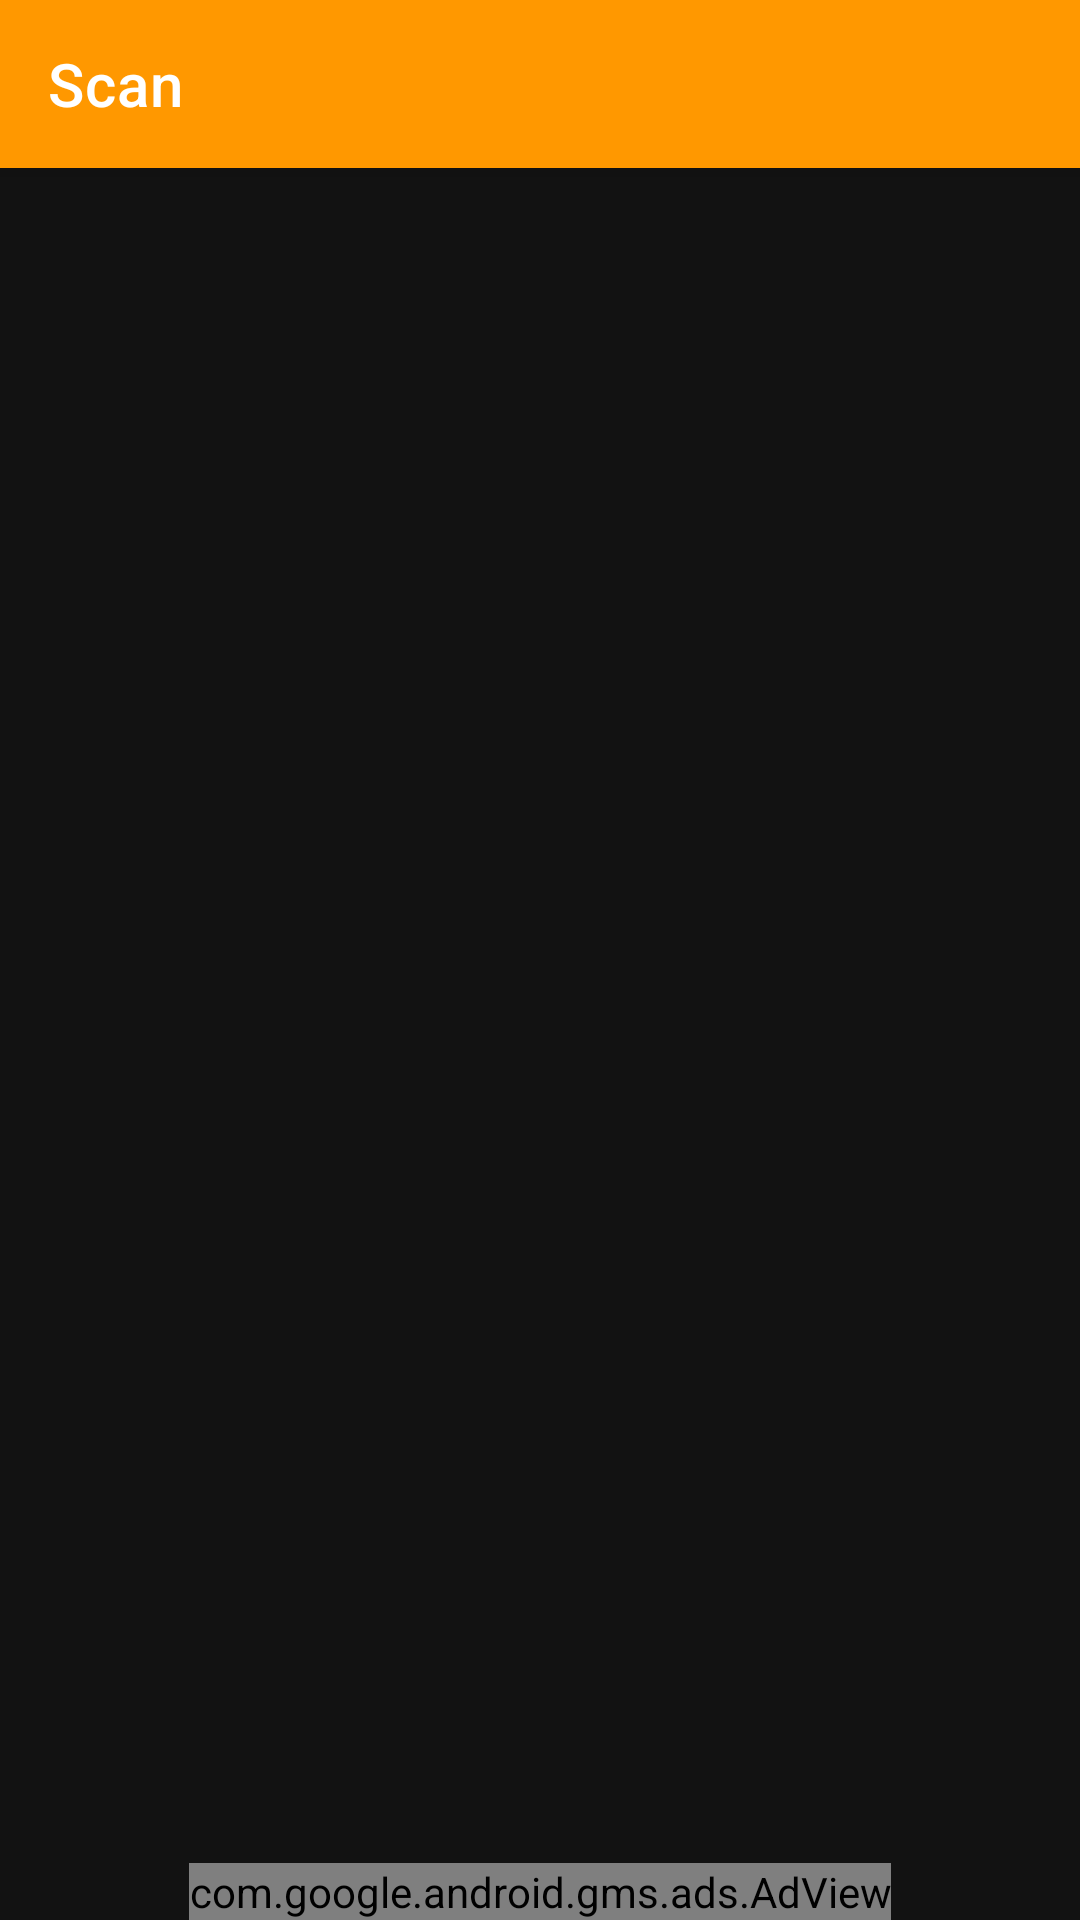

The Android layout XML behind this screen, and the referenced resources:
<!-- AndroidManifest.xml: application theme AppTheme -->
<!-- res/layout/activity_barcode_scanner.xml -->
<?xml version="1.0" encoding="utf-8"?>
<RelativeLayout xmlns:android="http://schemas.android.com/apk/res/android"
    xmlns:app="http://schemas.android.com/apk/res-auto"
    android:layout_width="match_parent"
    android:layout_height="match_parent">

    <androidx.appcompat.widget.Toolbar
        android:id="@+id/toolbar"
        style="@style/toolbar"
        app:title="@string/scan"
        app:titleTextColor="@android:color/white" />

    <FrameLayout
        android:id="@+id/content_frame"
        android:layout_width="match_parent"
        android:layout_height="match_parent" />

    <com.google.android.gms.ads.AdView
        xmlns:ads="http://schemas.android.com/apk/res-auto"
        android:id="@+id/adView"
        android:layout_width="wrap_content"
        android:layout_height="wrap_content"
        android:layout_alignParentBottom="true"
        android:layout_centerHorizontal='true'
        ads:adSize="BANNER"
        ads:adUnitId="@string/ad_unit_id" />
</RelativeLayout>
<!-- resources referenced by this layout -->
<resources>
  <string name="ad_unit_id">ca-app-pub-3940256099942544/6300978111</string>
  <string name="scan">Scan</string>
  <style name="toolbar">
          <item name="android:layout_width">match_parent</item>
          <item name="android:layout_height">?attr/actionBarSize</item>
          <item name="android:background">@color/colorPrimary</item>
          <item name="android:elevation">4dp</item>
          <item name="theme">@style/ActionBar.GreenFridge</item>
          <item name="android:popupTheme">@style/ThemeOverlay.AppCompat.Light</item>
      </style>
  <style name="AppTheme" parent="Theme.MaterialComponents.NoActionBar">
          
          <item name="colorPrimary">@color/colorPrimary</item>
          <item name="colorPrimaryDark">@color/colorPrimaryDark</item>
          <item name="colorAccent">@color/colorAccent</item>
      </style>
  <color name="colorPrimary">#FF9800</color>
  <style name="ActionBar.GreenFridge" parent="@style/AppTheme">
          <item name="android:displayOptions">useLogo|showHome</item>
          <item name="android:logo">@mipmap/ic_launcher_round</item>
          <item name="colorControlNormal">@android:color/white</item>
      </style>
  <color name="colorPrimaryDark">#E65100</color>
  <color name="colorAccent">#0000EE</color>
</resources>
